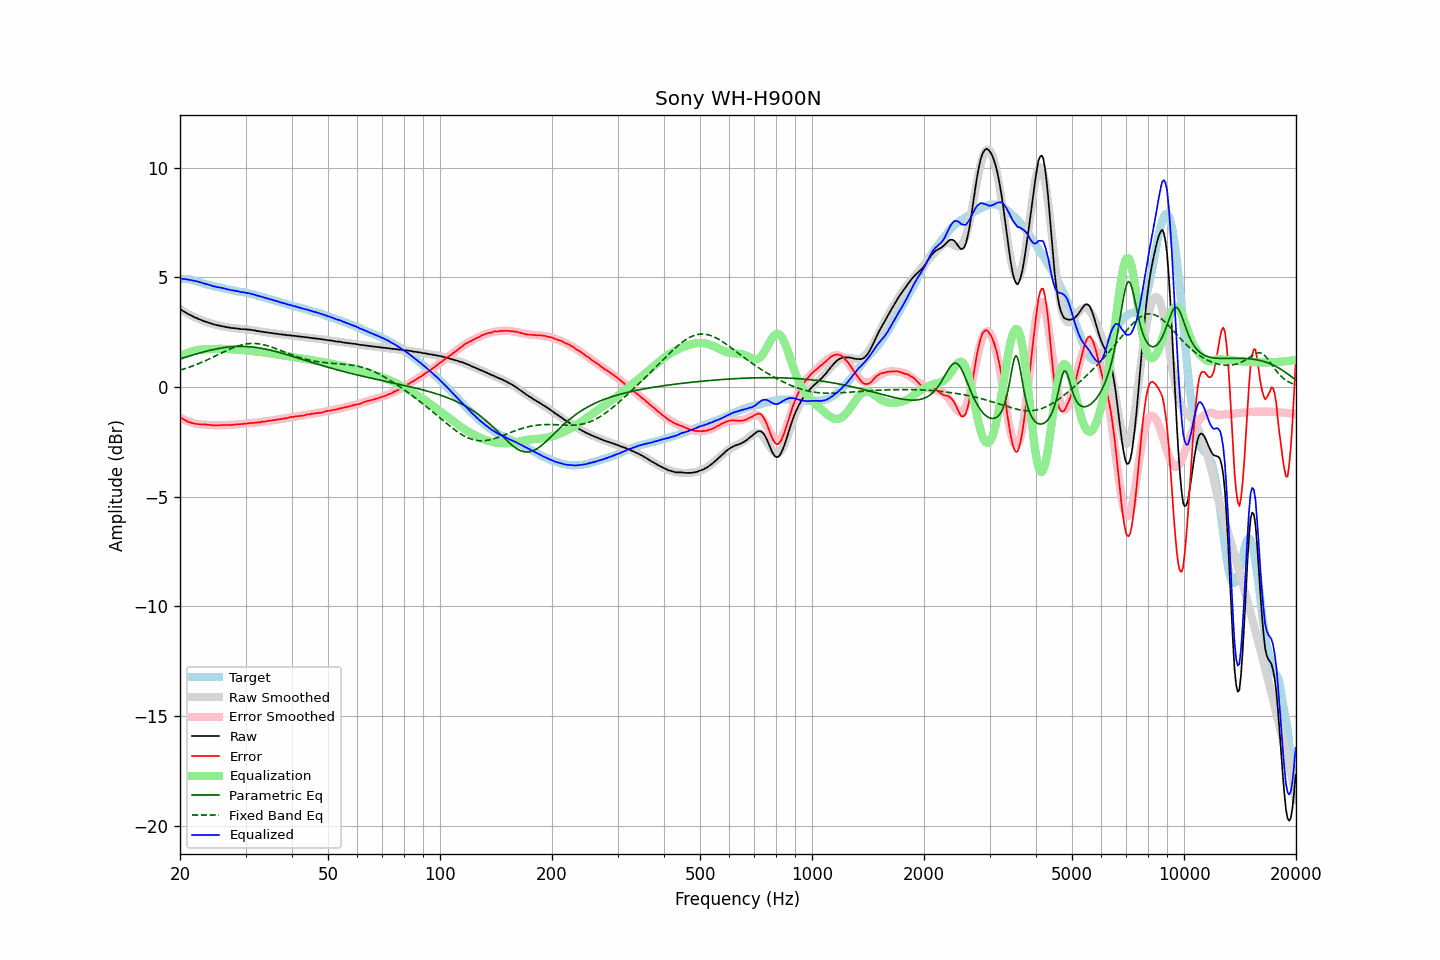

The file beside this chart, header and first rows:
frequency, raw, error, smoothed, error_smoothed, equalization, parametric_eq, fixed_band_eq, equalized_raw, equalized_smoothed, target
20.00, 3.55, -1.37, 3.55, -1.40, 1.40, 1.29, 0.77, 4.95, 4.95, 4.92
20.20, 3.51, -1.41, 3.50, -1.43, 1.43, 1.31, 0.79, 4.94, 4.94, 4.92
20.40, 3.46, -1.46, 3.46, -1.47, 1.47, 1.33, 0.81, 4.93, 4.93, 4.92
20.61, 3.42, -1.50, 3.42, -1.50, 1.50, 1.35, 0.84, 4.92, 4.92, 4.92
20.81, 3.38, -1.54, 3.38, -1.53, 1.53, 1.38, 0.86, 4.91, 4.91, 4.92
21.02, 3.33, -1.59, 3.34, -1.56, 1.56, 1.40, 0.88, 4.89, 4.90, 4.92
21.23, 3.30, -1.60, 3.30, -1.59, 1.59, 1.42, 0.91, 4.89, 4.89, 4.90
21.44, 3.26, -1.63, 3.26, -1.61, 1.61, 1.44, 0.94, 4.87, 4.87, 4.89
21.66, 3.22, -1.65, 3.22, -1.63, 1.63, 1.46, 0.96, 4.85, 4.86, 4.87
21.87, 3.18, -1.67, 3.19, -1.65, 1.65, 1.48, 0.99, 4.83, 4.84, 4.85
22.09, 3.16, -1.68, 3.15, -1.67, 1.67, 1.51, 1.02, 4.83, 4.83, 4.84
22.31, 3.12, -1.69, 3.12, -1.69, 1.69, 1.53, 1.05, 4.81, 4.81, 4.81
22.54, 3.09, -1.70, 3.09, -1.70, 1.70, 1.55, 1.08, 4.79, 4.79, 4.79
22.76, 3.06, -1.71, 3.06, -1.71, 1.71, 1.57, 1.11, 4.76, 4.76, 4.77
22.99, 3.03, -1.71, 3.03, -1.71, 1.71, 1.59, 1.14, 4.74, 4.74, 4.74
23.22, 3.00, -1.71, 3.00, -1.72, 1.72, 1.61, 1.17, 4.72, 4.72, 4.70
23.45, 2.98, -1.70, 2.98, -1.72, 1.72, 1.63, 1.21, 4.70, 4.70, 4.68
23.69, 2.96, -1.71, 2.95, -1.73, 1.73, 1.64, 1.24, 4.68, 4.68, 4.67
23.92, 2.93, -1.72, 2.93, -1.73, 1.73, 1.66, 1.27, 4.66, 4.66, 4.65
24.16, 2.91, -1.73, 2.91, -1.73, 1.73, 1.68, 1.31, 4.64, 4.64, 4.64
24.40, 2.88, -1.74, 2.88, -1.73, 1.73, 1.70, 1.34, 4.61, 4.62, 4.62
24.65, 2.86, -1.74, 2.86, -1.73, 1.73, 1.71, 1.38, 4.59, 4.60, 4.60
24.89, 2.84, -1.74, 2.84, -1.74, 1.74, 1.73, 1.41, 4.58, 4.58, 4.58
25.14, 2.82, -1.75, 2.82, -1.74, 1.74, 1.74, 1.45, 4.56, 4.56, 4.57
25.39, 2.81, -1.74, 2.81, -1.74, 1.74, 1.76, 1.49, 4.55, 4.55, 4.55
25.65, 2.79, -1.75, 2.79, -1.74, 1.74, 1.77, 1.52, 4.53, 4.53, 4.54
25.91, 2.78, -1.73, 2.77, -1.74, 1.74, 1.78, 1.56, 4.52, 4.51, 4.51
26.16, 2.76, -1.73, 2.76, -1.74, 1.74, 1.79, 1.59, 4.50, 4.50, 4.49
26.43, 2.75, -1.73, 2.74, -1.74, 1.74, 1.80, 1.63, 4.49, 4.48, 4.48
26.69, 2.73, -1.73, 2.73, -1.73, 1.73, 1.81, 1.66, 4.46, 4.46, 4.46
26.96, 2.72, -1.73, 2.72, -1.73, 1.73, 1.82, 1.70, 4.45, 4.45, 4.45
27.23, 2.71, -1.73, 2.71, -1.73, 1.73, 1.83, 1.73, 4.43, 4.43, 4.44
27.50, 2.69, -1.74, 2.70, -1.72, 1.72, 1.84, 1.76, 4.41, 4.42, 4.43
27.77, 2.69, -1.72, 2.69, -1.72, 1.72, 1.84, 1.79, 4.41, 4.41, 4.41
28.05, 2.68, -1.71, 2.68, -1.71, 1.71, 1.85, 1.82, 4.39, 4.39, 4.39
28.33, 2.67, -1.70, 2.67, -1.71, 1.71, 1.85, 1.85, 4.38, 4.38, 4.37
28.62, 2.67, -1.69, 2.66, -1.70, 1.70, 1.85, 1.87, 4.37, 4.36, 4.36
28.90, 2.65, -1.70, 2.66, -1.70, 1.70, 1.85, 1.89, 4.34, 4.35, 4.35
29.19, 2.64, -1.69, 2.65, -1.69, 1.69, 1.85, 1.91, 4.33, 4.34, 4.33
29.48, 2.64, -1.69, 2.64, -1.68, 1.68, 1.85, 1.93, 4.32, 4.32, 4.32
29.78, 2.64, -1.67, 2.63, -1.67, 1.67, 1.85, 1.95, 4.31, 4.31, 4.31
30.08, 2.63, -1.67, 2.63, -1.67, 1.67, 1.85, 1.96, 4.30, 4.29, 4.30
30.38, 2.62, -1.66, 2.62, -1.66, 1.66, 1.84, 1.97, 4.28, 4.28, 4.28
30.68, 2.62, -1.65, 2.61, -1.65, 1.65, 1.84, 1.98, 4.27, 4.26, 4.27
30.99, 2.61, -1.64, 2.60, -1.65, 1.65, 1.83, 1.99, 4.26, 4.25, 4.24
31.30, 2.59, -1.64, 2.59, -1.64, 1.64, 1.83, 1.99, 4.23, 4.23, 4.23
31.61, 2.59, -1.63, 2.58, -1.63, 1.63, 1.82, 1.99, 4.22, 4.21, 4.22
31.93, 2.57, -1.63, 2.57, -1.62, 1.62, 1.81, 1.98, 4.19, 4.19, 4.20
32.24, 2.55, -1.61, 2.56, -1.61, 1.61, 1.80, 1.98, 4.16, 4.17, 4.16
32.57, 2.55, -1.60, 2.55, -1.61, 1.61, 1.79, 1.97, 4.15, 4.15, 4.15
32.89, 2.53, -1.61, 2.54, -1.60, 1.60, 1.77, 1.96, 4.12, 4.13, 4.14
33.22, 2.53, -1.58, 2.52, -1.59, 1.59, 1.76, 1.94, 4.12, 4.11, 4.11
33.55, 2.51, -1.58, 2.51, -1.58, 1.58, 1.75, 1.93, 4.09, 4.09, 4.09
33.89, 2.50, -1.57, 2.50, -1.57, 1.57, 1.73, 1.91, 4.07, 4.07, 4.07
34.23, 2.49, -1.56, 2.49, -1.56, 1.56, 1.72, 1.89, 4.05, 4.05, 4.05
34.57, 2.48, -1.54, 2.48, -1.55, 1.55, 1.70, 1.87, 4.03, 4.03, 4.02
34.92, 2.47, -1.53, 2.47, -1.53, 1.53, 1.68, 1.84, 4.00, 4.00, 4.00
35.27, 2.46, -1.53, 2.46, -1.52, 1.52, 1.67, 1.82, 3.98, 3.98, 3.98
35.62, 2.45, -1.51, 2.45, -1.51, 1.51, 1.65, 1.79, 3.96, 3.96, 3.96
35.97, 2.44, -1.50, 2.44, -1.50, 1.50, 1.63, 1.77, 3.94, 3.94, 3.94
... 635 more rows
